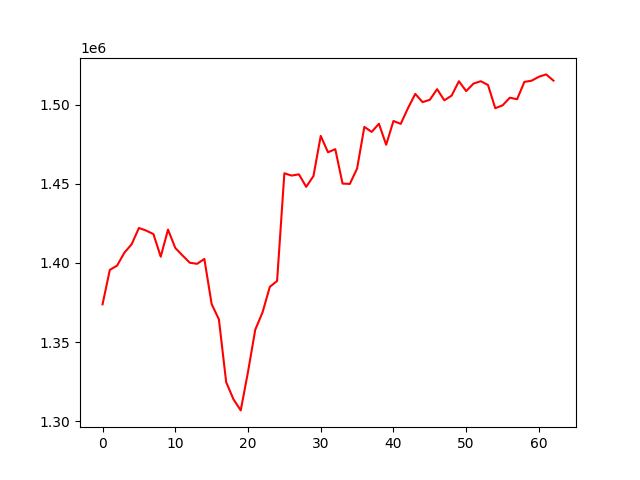

The data file committed next to this chart (first rows):
, 0
0, 1373874
1, 1395650
2, 1398354
3, 1406491
4, 1411826
5, 1422123
6, 1420468
7, 1418246
8, 1403970
9, 1421120
10, 1409509
11, 1404736
12, 1400159
13, 1399472
14, 1402574
15, 1374052
16, 1364368
17, 1324697
18, 1313921
19, 1306869
20, 1331202
21, 1357886
22, 1368841
23, 1384942
24, 1388655
25, 1456684
26, 1455227
27, 1456019
28, 1448117
29, 1454924
30, 1480303
31, 1469947
32, 1471921
33, 1450180
34, 1449962
35, 1459695
36, 1486013
37, 1482822
38, 1487962
39, 1474712
40, 1489721
41, 1487908
42, 1497845
43, 1506834
44, 1501648
45, 1503111
46, 1509826
47, 1502783
48, 1505767
49, 1514828
50, 1508602
51, 1513345
52, 1514857
53, 1512457
54, 1497801
55, 1499589
56, 1504427
57, 1503465
58, 1514415
59, 1515189
... 3 more rows
